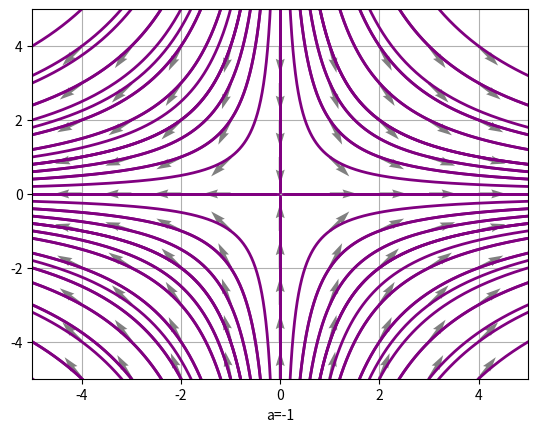

Write the Python code that produced this figure.
## Ejercicio 1.1.3 Perko
import numpy as np
import matplotlib.pyplot as plt


t = np.arange(-3, 3, .01)
a = -1
x1, y1 = np.exp(t), np.exp(a*t)
c_i = np.arange(-5,5,1) 

## plot diagrama de fase
plt.subplot()

for c1 in c_i:
    for c2 in c_i:
        line, = plt.plot(c1*x1, c2*y1, lw=2, color='purple')
plt.xlim(-5,5)
plt.ylim(-5, 5)
plt.grid(True)
plt.xlabel(f"a={a}")

### plot campo de direcciones
plt.subplot()
x = np.arange(-5,5,1)
y = np.arange(-5,5,1)
X, Y = np.meshgrid(x,y)
dy= a*Y
dx= X
norm = np.sqrt(dx**2 + dy**2)
dyu = dy/norm
dxu = dx/norm
plt.quiver(X,Y,dxu,dyu,color='gray')

plt.xlim(-5,5)
plt.ylim(-5, 5)
plt.grid(True)

plt.show()
